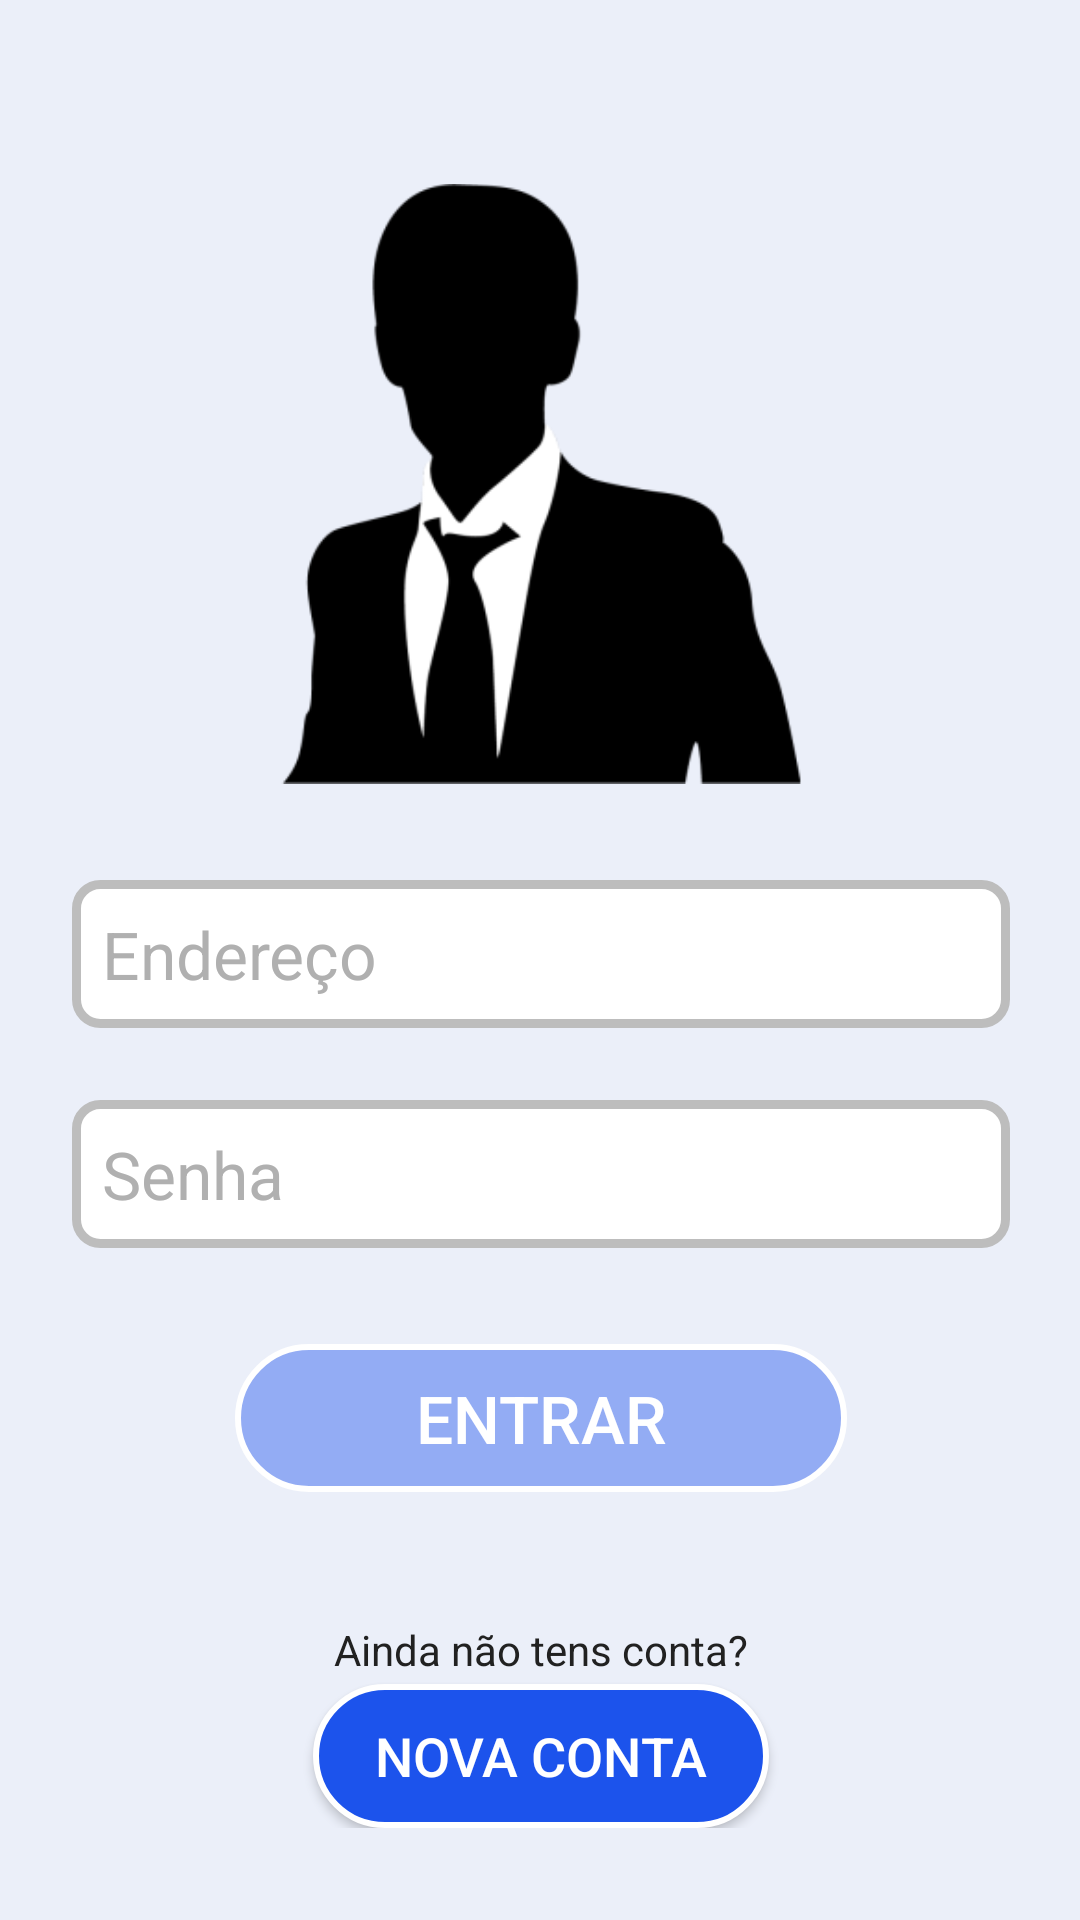

Here is an Android app screen rendered from its layout file. Give the layout XML and the strings, colors and styles it references.
<!-- AndroidManifest.xml: activity theme Theme.AppCompat.NoActionBar -->
<!-- res/layout/activity_login.xml -->
<?xml version="1.0" encoding="utf-8"?>
<ScrollView xmlns:android="http://schemas.android.com/apk/res/android"
    xmlns:app="http://schemas.android.com/apk/res-auto"
    xmlns:tools="http://schemas.android.com/tools"
    android:id="@+id/container"
    android:layout_width="match_parent"
    android:layout_height="match_parent"
    android:background="@color/azul_claro"
    android:paddingLeft="@dimen/activity_horizontal_margin"
    android:paddingTop="@dimen/activity_vertical_margin"
    android:paddingRight="@dimen/activity_horizontal_margin"
    android:paddingBottom="@dimen/activity_vertical_margin"
    tools:context=".ui.login.LoginActivity">

    <androidx.constraintlayout.widget.ConstraintLayout
        android:layout_width="match_parent"
        android:layout_height="match_parent">

        <EditText
            android:id="@+id/etLoginEmail"
            android:layout_width="0dp"
            android:layout_height="wrap_content"
            android:layout_marginStart="24dp"
            android:layout_marginTop="32dp"
            android:layout_marginEnd="24dp"
            android:background="@drawable/edit_text"
            android:hint="@string/prompt_email"
            android:inputType="textEmailAddress"
            android:padding="10dp"
            android:selectAllOnFocus="true"
            android:singleLine="false"
            android:textColor="@color/preto"
            android:textColorHint="@color/letraClara"

            android:textSize="22sp"
            app:layout_constraintEnd_toEndOf="parent"
            app:layout_constraintStart_toStartOf="parent"
            app:layout_constraintTop_toBottomOf="@+id/imageView" />

        <EditText
            android:id="@+id/etLoginPassword"
            android:layout_width="0dp"
            android:layout_height="wrap_content"
            android:layout_marginStart="24dp"
            android:layout_marginTop="24dp"
            android:layout_marginEnd="24dp"
            android:background="@drawable/edit_text"
            android:hint="@string/prompt_password"
            android:imeActionLabel="@string/entrar"
            android:imeOptions="actionDone"
            android:inputType="textPassword"
            android:maxLength="16"
            android:padding="10dp"
            android:selectAllOnFocus="true"
            android:textColor="@color/preto"
            android:textColorHint="@color/letraClara"
            android:textSize="22sp"
            app:layout_constraintEnd_toEndOf="parent"
            app:layout_constraintStart_toStartOf="parent"
            app:layout_constraintTop_toBottomOf="@+id/etLoginEmail" />

        <Button
            android:id="@+id/btnLoginEntrar"
            android:layout_width="wrap_content"
            android:layout_height="wrap_content"
            android:layout_gravity="start"
            android:layout_marginStart="48dp"
            android:layout_marginTop="32dp"
            android:layout_marginEnd="48dp"
            android:background="@drawable/button_disable"
            android:enabled="false"
            android:paddingStart="60dp"
            android:paddingTop="10dp"
            android:paddingEnd="60dp"
            android:paddingBottom="10dp"
            android:text="@string/entrar"
            android:textColor="@color/branco"
            android:textSize="22sp"
            app:layout_constraintEnd_toEndOf="parent"
            app:layout_constraintStart_toStartOf="parent"
            app:layout_constraintTop_toBottomOf="@+id/etLoginPassword" />

    <ProgressBar
        android:id="@+id/loading"
        android:layout_width="0dp"
        android:layout_height="31dp"
        android:layout_gravity="center"
        android:layout_marginStart="32dp"
        android:layout_marginTop="64dp"
        android:layout_marginEnd="32dp"
        android:layout_marginBottom="64dp"
        android:visibility="gone"
        app:layout_constraintBottom_toBottomOf="parent"
        app:layout_constraintEnd_toEndOf="@+id/etLoginPassword"
        app:layout_constraintStart_toStartOf="@+id/etLoginPassword"
        app:layout_constraintTop_toTopOf="parent"
        app:layout_constraintVertical_bias="0.3" />


        <Button
            android:id="@+id/btnNovaConta"
            android:layout_width="152dp"
            android:layout_height="wrap_content"
            android:layout_marginStart="140dp"
            android:layout_marginTop="64dp"
            android:layout_marginEnd="140dp"
            android:background="@drawable/button_style"
            android:onClick="novoRegisto"
            android:paddingLeft="20dp"
            android:paddingRight="20dp"
            android:text="@string/nova_conta"
            android:textColor="@color/branco"
            android:textSize="18sp"
            app:layout_constraintBottom_toBottomOf="parent"
            app:layout_constraintEnd_toEndOf="parent"
            app:layout_constraintStart_toStartOf="parent"
            app:layout_constraintTop_toBottomOf="@+id/btnLoginEntrar"
            app:layout_constraintVertical_bias="0.45" />

    <TextView
        android:id="@+id/textView"
        android:layout_width="wrap_content"
        android:layout_height="wrap_content"
        android:layout_marginBottom="2dp"
        android:text="@string/ainda_n_o_tens_conta"
        android:textColor="@color/colorPrimary"
        app:layout_constraintBottom_toTopOf="@+id/btnNovaConta"
        app:layout_constraintEnd_toEndOf="parent"
        app:layout_constraintStart_toStartOf="parent" />

        <ImageView
            android:id="@+id/imageView"
            android:layout_width="200dp"
            android:layout_height="200dp"
            app:layout_constraintBottom_toBottomOf="parent"
            app:layout_constraintEnd_toEndOf="parent"
            app:layout_constraintStart_toStartOf="parent"
            app:layout_constraintTop_toTopOf="parent"
            app:layout_constraintVertical_bias="0.15"
            app:srcCompat="@mipmap/profile_pic_foreground" />

    </androidx.constraintlayout.widget.ConstraintLayout>

</ScrollView>
<!-- resources referenced by this layout -->
<resources>
  <color name="azul_claro">#EBEFF9</color>
  <color name="branco">#ffffff</color>
  <color name="colorPrimary">#212121</color>
  <color name="letraClara">#b0b0b0</color>
  <color name="preto">#000000</color>
  <!-- drawable button_disable (drawable) -->
  <?xml version="1.0" encoding="utf-8"?>
  <shape xmlns:android="http://schemas.android.com/apk/res/android" android:shape="rectangle" >
      <corners
          android:radius="33dp"
          />
      <solid
          android:color="@color/colorDisable"
          />
  
      <padding
          android:left="0dp"
          android:top="0dp"
          android:right="0dp"
          android:bottom="0dp"
          />
      <size
          android:width="150dp"
          android:height="40dp"
          />
      <stroke
          android:width="2dp"
          android:color="@color/branco"
          />
  </shape>
  <!-- drawable button_style (drawable) -->
  <?xml version="1.0" encoding="utf-8"?>
  <shape xmlns:android="http://schemas.android.com/apk/res/android" android:shape="rectangle" >
      <corners
          android:radius="33dp"
          />
      <solid
          android:color="@color/colorAccent"
          />
  
      <padding
          android:left="0dp"
          android:top="0dp"
          android:right="0dp"
          android:bottom="0dp"
          />
      <size
          android:width="150dp"
          android:height="40dp"
          />
      <stroke
          android:width="2dp"
          android:color="@color/branco"
          />
  </shape>
  <!-- drawable edit_text (drawable) -->
  <?xml version="1.0" encoding="utf-8"?>
  <shape xmlns:android="http://schemas.android.com/apk/res/android" android:shape="rectangle">
      <corners
          android:radius="8dp"
          />
      <solid
          android:color="@color/branco"
          />
      <stroke
          android:width="3dp"
          android:color="@color/contorno_cinza"
          />
  </shape>
  <!-- mipmap profile_pic_foreground: png bitmap (mipmap-hdpi, 3951 bytes) -->
  <string name="ainda_n_o_tens_conta">Ainda não tens conta?</string>
  <string name="entrar">Entrar</string>
  <string name="nova_conta">Nova conta</string>
  <string name="prompt_email">Endereço</string>
  <string name="prompt_password">Senha</string>
  <color name="colorDisable">#6D1C53EC</color>
  <color name="colorAccent">#1c53ec</color>
  <color name="contorno_cinza">#bdbdbd</color>
</resources>
